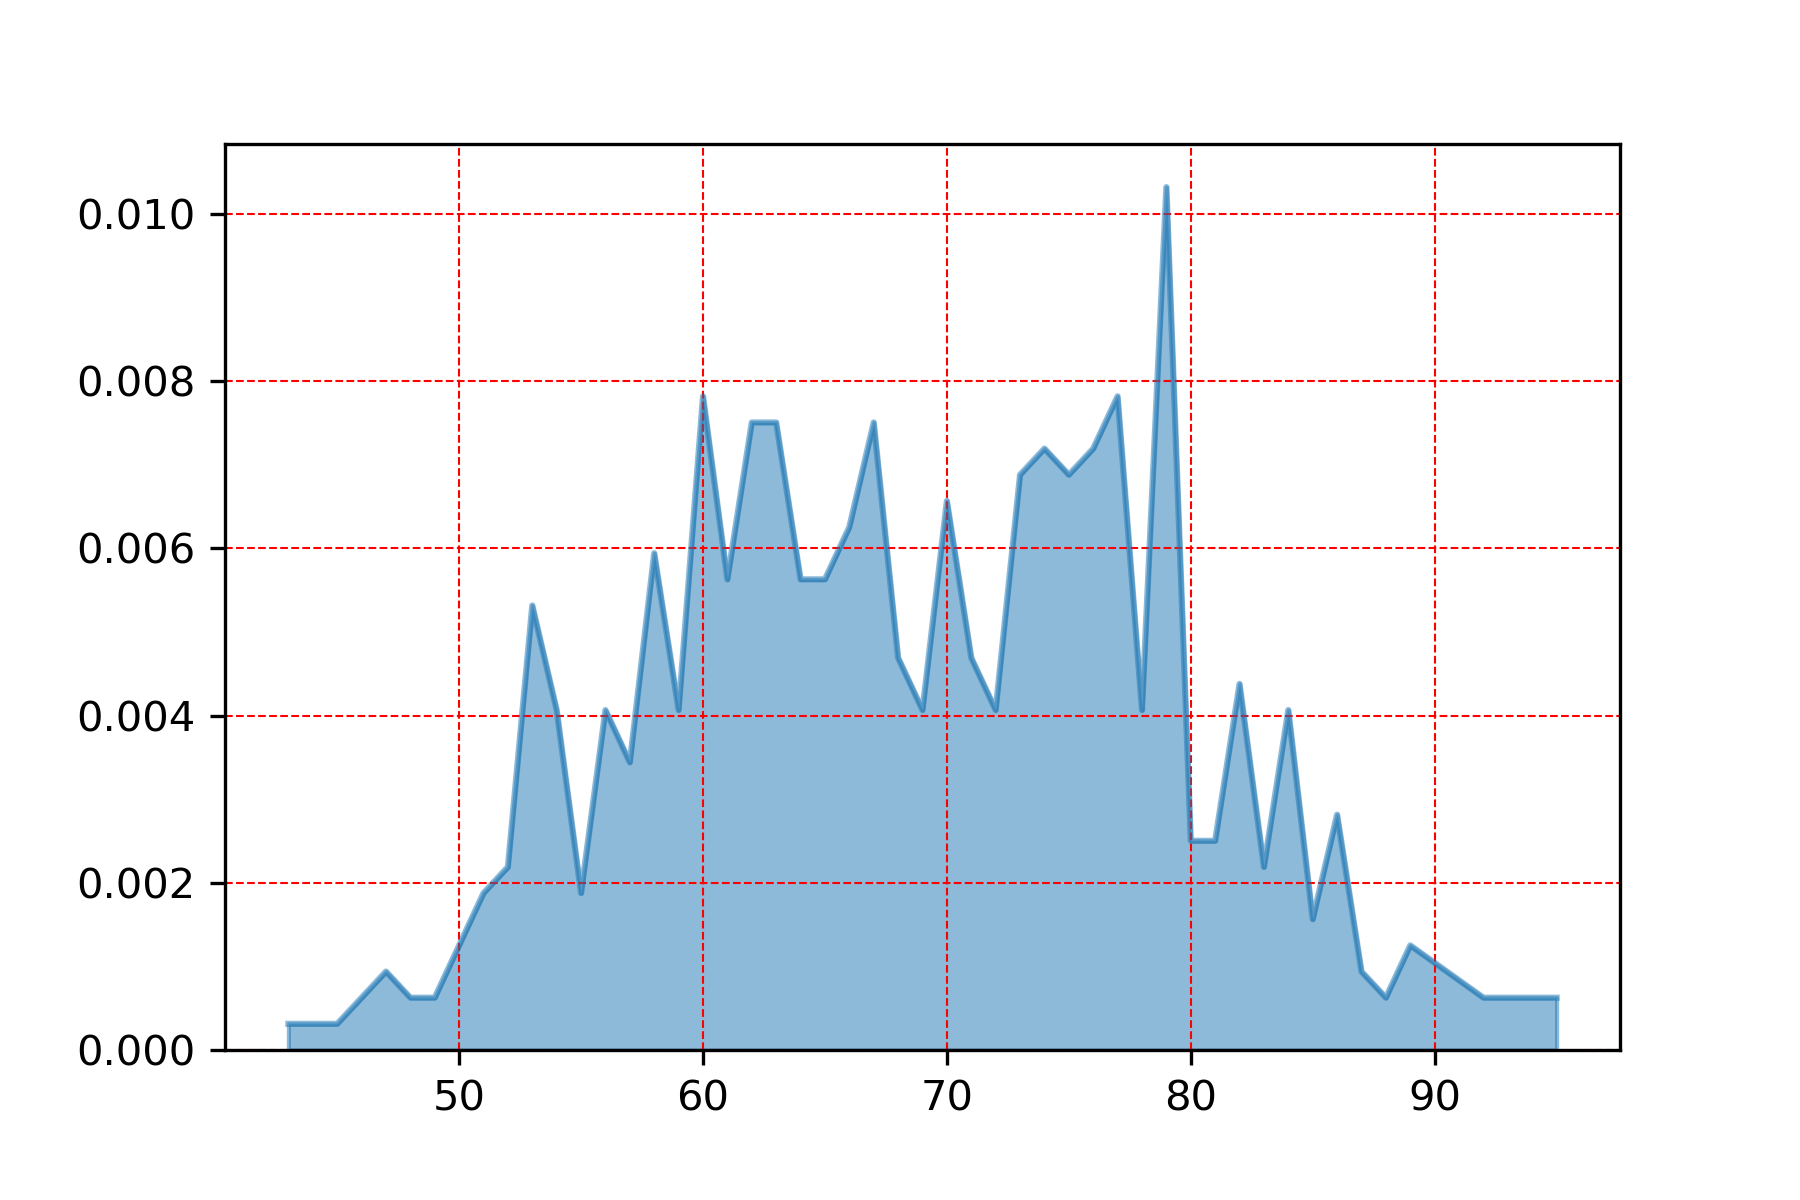

The table this chart was drawn from, first rows:
, max_temp
79.0, 0.01032
77.0, 0.00782
60.0, 0.00782
62.0, 0.007507
67.0, 0.007507
63.0, 0.007507
76.0, 0.007194
74.0, 0.007194
73.0, 0.006881
75.0, 0.006881
70.0, 0.006569
66.0, 0.006256
58.0, 0.005943
61.0, 0.00563
65.0, 0.00563
64.0, 0.00563
53.0, 0.005317
71.0, 0.004692
68.0, 0.004692
82.0, 0.004379
59.0, 0.004066
78.0, 0.004066
56.0, 0.004066
72.0, 0.004066
69.0, 0.004066
84.0, 0.004066
54.0, 0.004066
57.0, 0.003441
86.0, 0.002815
80.0, 0.002502
81.0, 0.002502
52.0, 0.00219
83.0, 0.00219
51.0, 0.001877
55.0, 0.001877
85.0, 0.001564
89.0, 0.001251
87.0, 0.0009384
47.0, 0.0009384
48.0, 0.0006256
49.0, 0.0006256
92.0, 0.0006256
88.0, 0.0006256
95.0, 0.0006256
43.0, 0.0003128
45.0, 0.0003128
